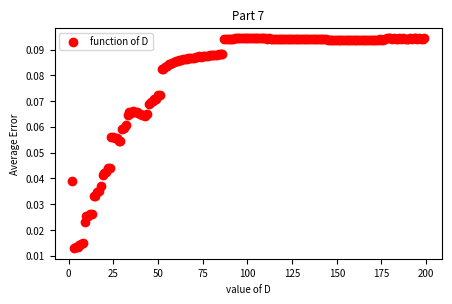

The matplotlib source for this figure:
import matplotlib.pyplot as plt
import numpy as np
import scipy.stats as stats
from scipy.optimize import minimize

import math

## Formatting
plt.rcParams.keys()

plt.rcParams['font.size'] = 7
#plt.rcParams['lines.makersize'] = 4
plt.rcParams['figure.figsize'] = [5, 3]
plt.rcParams['figure.dpi'] = 150



mu, variance = 0, 0.25
sigma = math.sqrt(variance)
w0 = 1
w1 = 1

## 1.5 Simulate part 4
nValues = np.arange(2, 100, 1)

errorsN = []
for n in nValues:
     D = int(math.log(n)/math.log(math.log(n))) + 3
     a = np.linspace(-1, 1, n)
     z = np.random.normal(mu, sigma, n)
     ys = np.exp(a) + w0
     y = ys +  z

     # degrees
     deg = np.arange(D)
     # transpose 1 dimension array
     aT = np.transpose(a[np.newaxis])
     X = aT ** deg
     XT = np.transpose(X)
     pseduoInv = np.linalg.pinv(XT.dot(X))
     wCap = pseduoInv.dot(XT).dot(y)

     XwCap = X.dot(wCap)
     error = XwCap-ys
     averageE = np.linalg.norm(error, 2)**2
     if averageE > 10:
          averageE = 0.1
     errorsN.append(averageE/n)

dValues = np.arange(2, 200, 1)
n = 100
z = np.random.normal(mu, sigma, n)
errorsD = []
for D in dValues:
     a = np.linspace(-1, 1, n)
     ys = np.exp(a) + w0
     y = ys +  z

     # degrees
     deg = np.arange(D)
     # transpose 1 dimension array
     aT = np.transpose(a[np.newaxis])
     X = aT ** deg
     XT = np.transpose(X)
     pseduoInv = np.linalg.pinv(XT.dot(X))
     wCap = pseduoInv.dot(XT).dot(y)

     XwCap = X.dot(wCap)
     error = XwCap-ys
     averageE = np.linalg.norm(error, 2)**2
     errorsD.append(averageE/n)

#plt.scatter(nValues, errorsN, label="function of n")
plt.scatter(dValues, errorsD, color= "red", label="function of D")
plt.xlabel("value of D")
plt.ylabel("Average Error")
plt.title("Part 7")
plt.legend()
plt.show()

## 1.7 Simulate part 6
a1 = np.linspace(-4, 3, n)
s = np.random.normal(mu, sigma, n)
# y = x + stats.norm.pdf(x, mu, sigma)

# Average over multiple realizations of the noise

#x = np.linspace(mu - 3*sigma, mu + 3*sigma, 1000)
## 4.1 Plot yi = xi + i  distribution curve